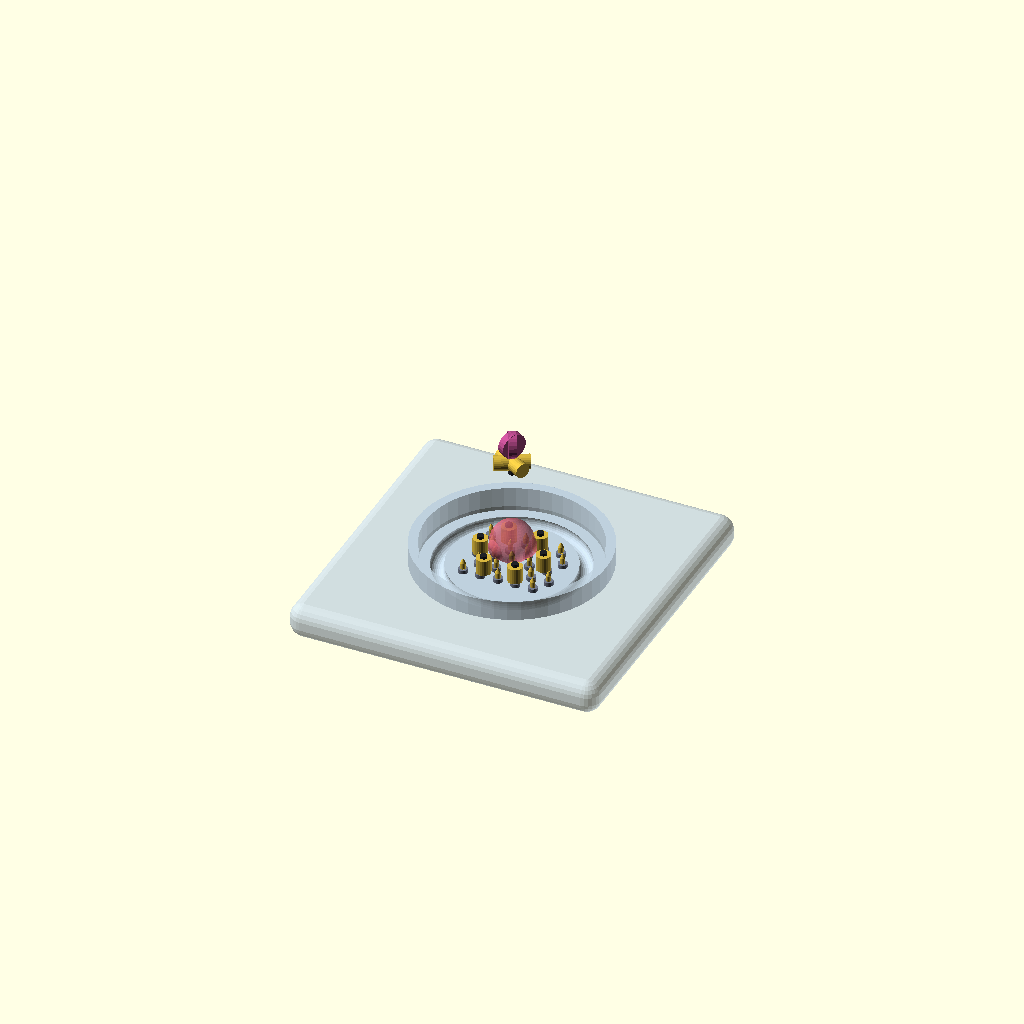
Cell 1 — every parameter at its default value.
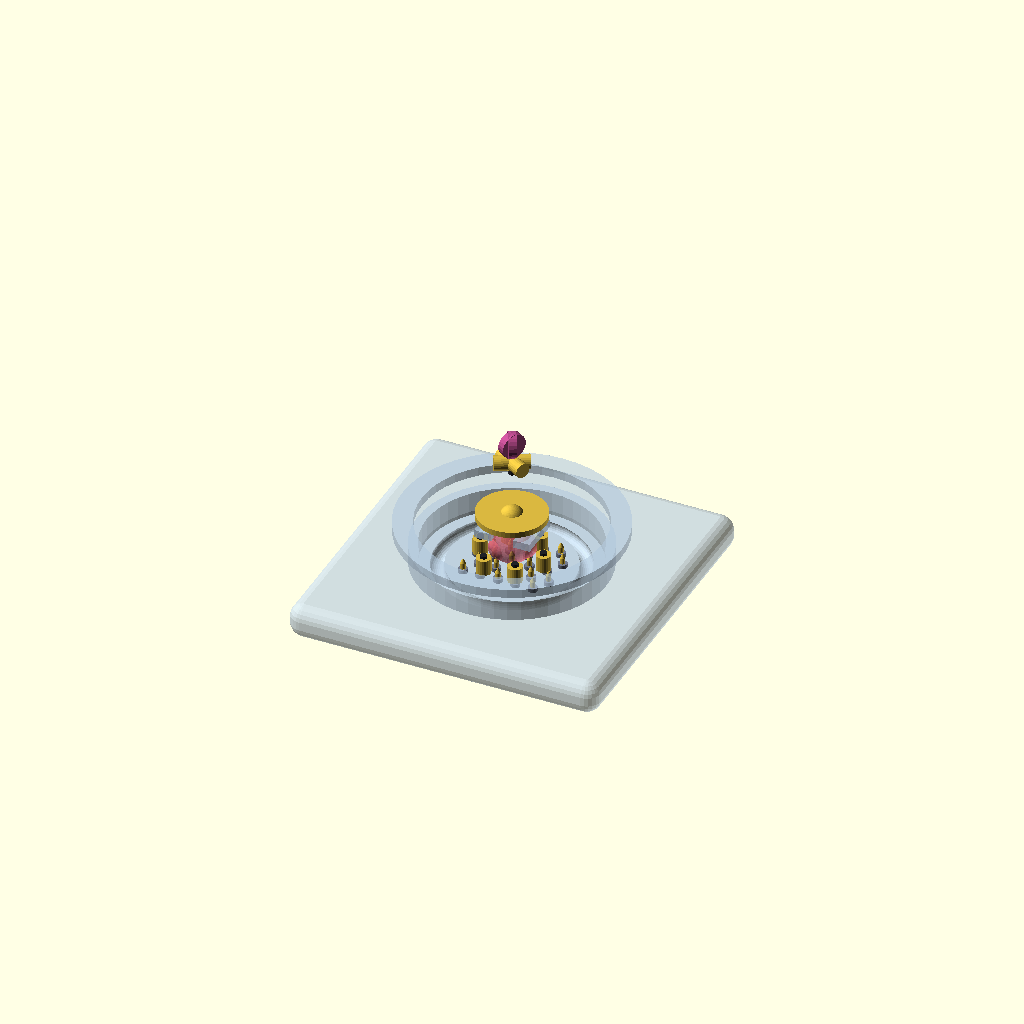
Cell 2 — show_lid set to true, the other parameters unchanged.
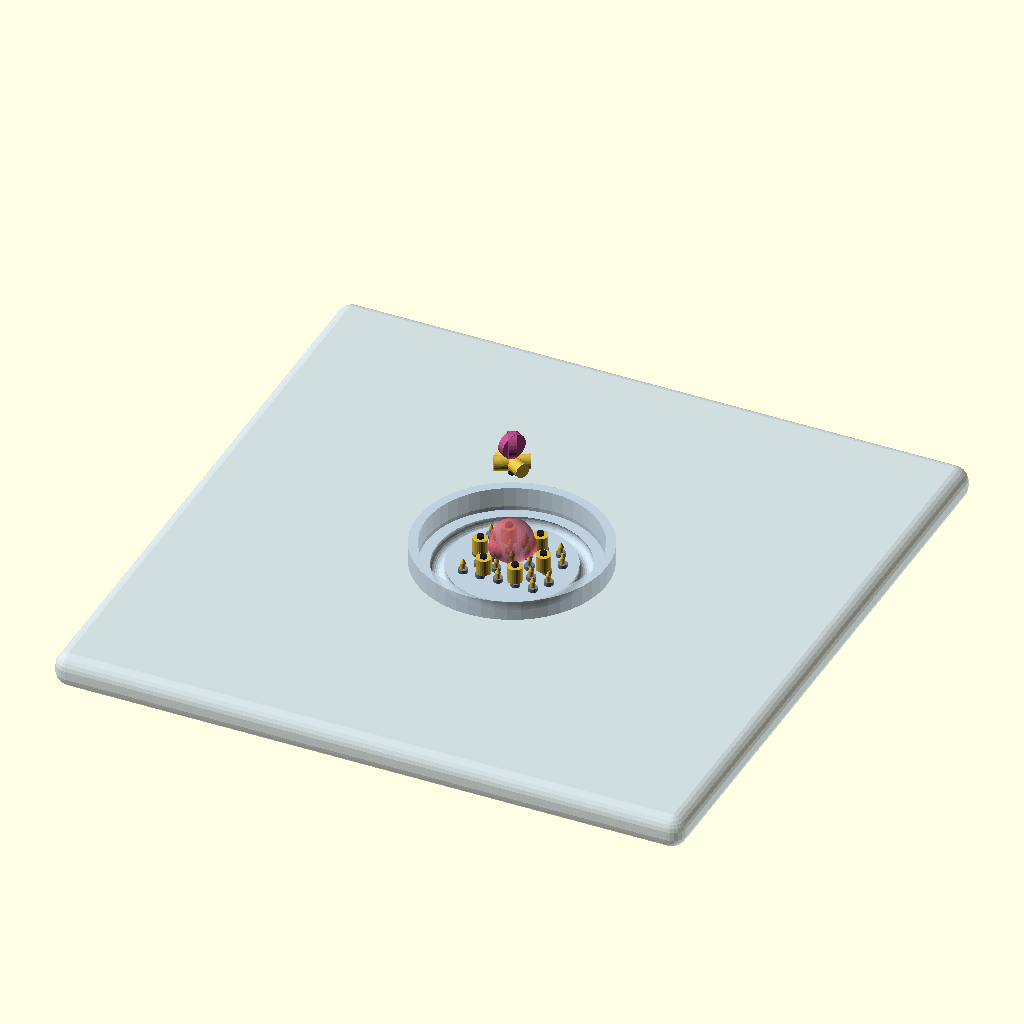
Cell 3: plate_a = 132 (everything else at default).
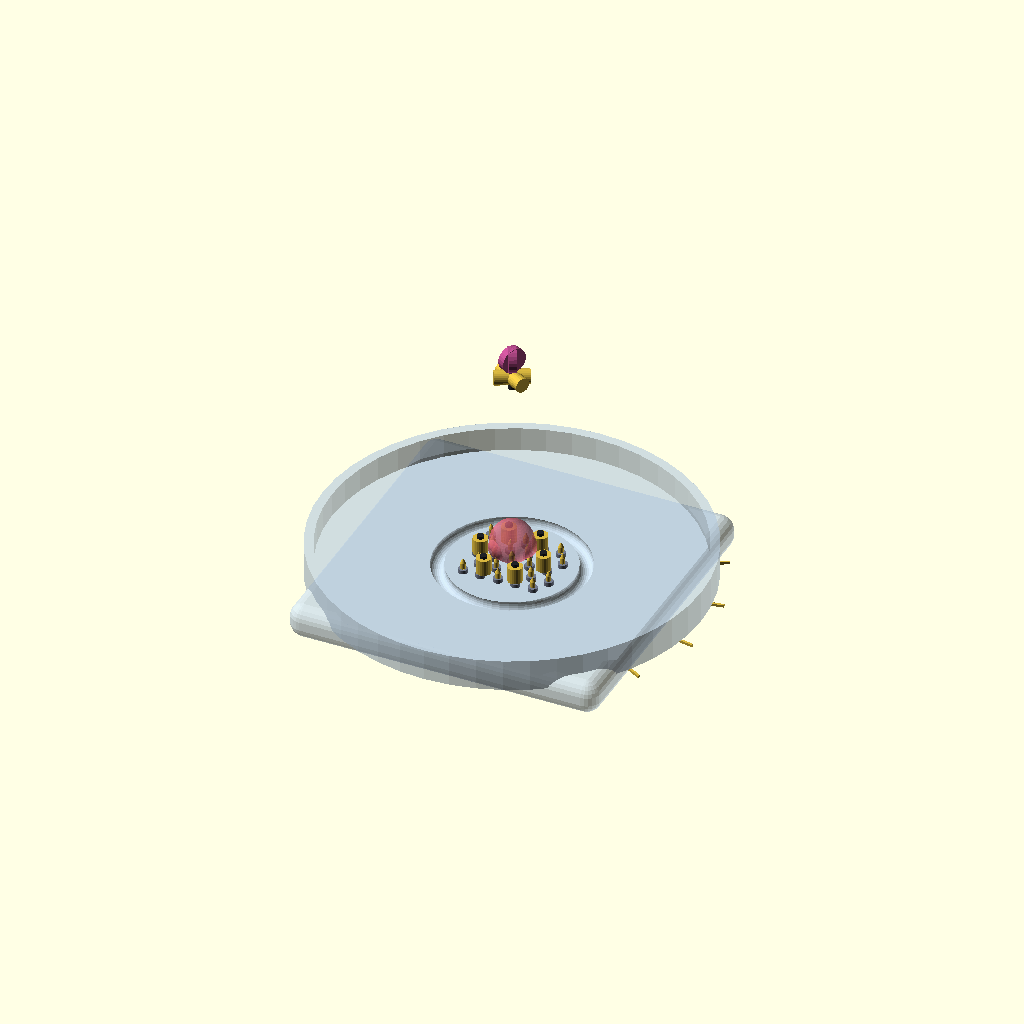
Cell 4: dish_r = 39 (everything else at default).
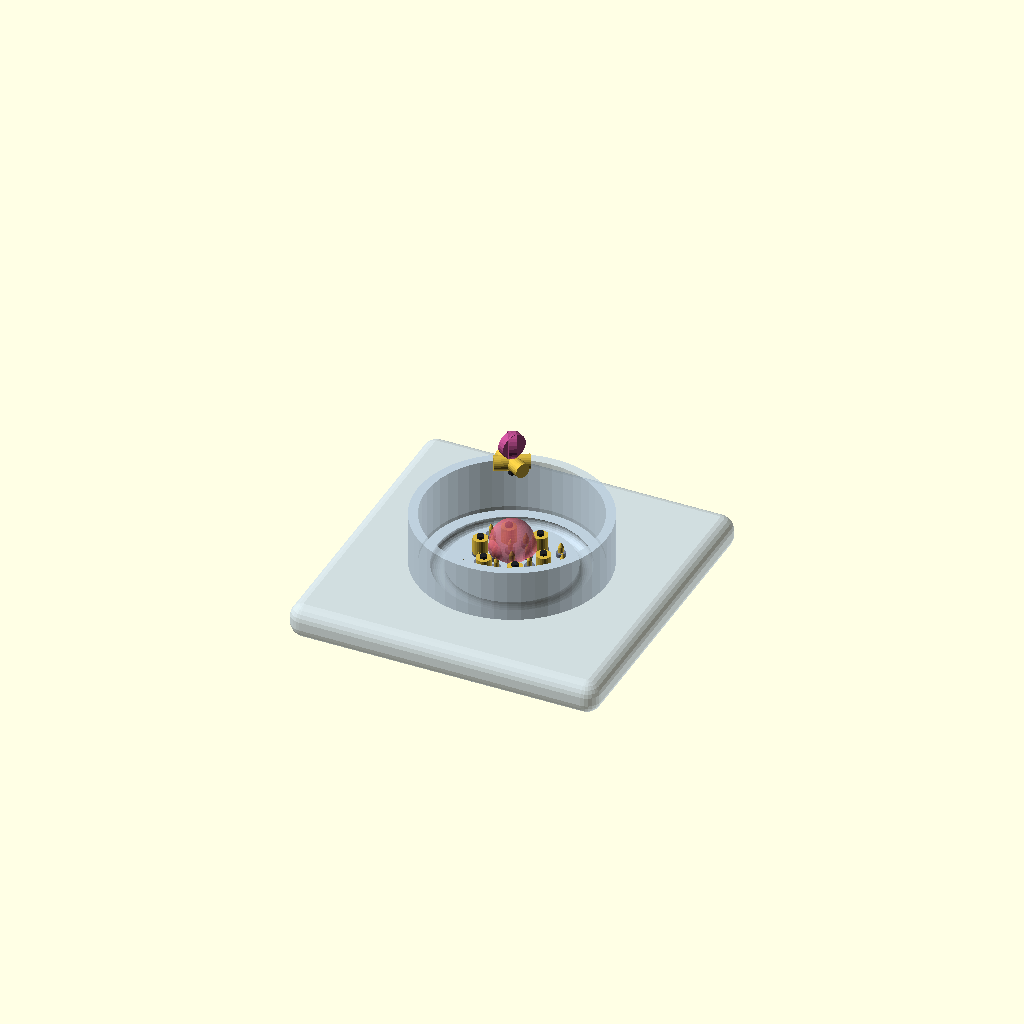
Cell 5: the same model with rim_h = 13.
One fixed orthographic camera (rotation 55°, 0°, 25°; colour scheme Cornfield) for every cell.
The OpenSCAD source (projects/organiod/neuralwell_organoid.scad):
$fn = 48;

plate_a    = 66;
dish_r     = 19.5;
rim_h      = 6.5;
floor_h    = 1.6;
ppitch     = 3.6;
half       = 2;
pillar_r   = 0.62;
pillar_h   = 2.6;
bed_r      = 11.0;
moat_r     = 14.0;
moat_w     = 2.2;
grow_blob  = true;
show_lid   = false;

glass  = [0.70, 0.78, 0.86, 0.60];
gold   = [0.85, 0.72, 0.25];
tissue = [0.93, 0.42, 0.50, 0.55];
pdms   = [0.45, 0.48, 0.55];
pcb    = [0.10, 0.30, 0.16];
dark   = [0.16, 0.17, 0.20];

fz = 2.2 + floor_h;

module dish() {
    color(glass) difference() {
        union() {
            translate([0, 0, 1.1]) minkowski() {
                cube([plate_a - 8, plate_a - 8, 2.2 - 1.2], center = true);
                sphere(r = 3.0, $fn = 24);
            }
            translate([0, 0, 2.2]) cylinder(r = dish_r, h = rim_h);
        }
        translate([0, 0, fz]) cylinder(r = dish_r - 1.9, h = rim_h + 2);
        translate([0, 0, fz - 0.55]) rotate_extrude($fn = 48)
            translate([moat_r, 0]) circle(r = moat_w / 2 + 0.35, $fn = 24);
    }
    color(dark) for (a = [0:90:270]) rotate([0, 0, a])
        translate([plate_a / 2 - 5, plate_a / 2 - 5, 1.1]) cylinder(r = 1.6, h = 2.2, center = true);
}

module pillar() {
    color(pdms) cylinder(r = 0.95, h = 0.8);
    color(gold) {
        translate([0, 0, 0.8]) cylinder(r = pillar_r - 0.12, h = pillar_h - 0.8 - pillar_r, $fn = 16);
        translate([0, 0, pillar_h - pillar_r]) cylinder(r1 = pillar_r - 0.1, r2 = 0.08, h = pillar_r * 1.6, $fn = 16);
    }
}

module bed() {
    for (j = [-half:half]) for (i = [-half:half]) {
        x = i * ppitch + (abs(j) % 2) * ppitch / 2;
        y = j * ppitch * 0.866;
        if (sqrt(x * x + y * y) <= bed_r) translate([x, y, fz]) pillar();
    }
    for (a = [0:60:300]) rotate([0, 0, a]) translate([6.5, 0, fz + 0.8]) {
        color(gold) cylinder(r = 1.5, h = 3.2, $fn = 24);
        color([0.12, 0.13, 0.15]) translate([0, 0, 0.2]) cylinder(r = 0.7, h = 3.6, $fn = 16);
    }
    if (grow_blob) color(tissue) {
        translate([0, 0, fz + pillar_h + 2.6]) sphere(r = 4.3);
        for (a = [0:120:359]) rotate([0, 0, a]) translate([2.6, 0, fz + pillar_h + 2.2]) sphere(r = 2.4);
        rotate([0, 0, 60]) translate([0, 0, fz + pillar_h + 1.4]) sphere(r = 2.8);
    }
}

module ports() {
    for (a = [210, 330]) rotate([0, 0, a]) translate([0, 0, fz + 0.6]) rotate([0, -90, 0]) {
        color(gold) translate([dish_r + 3, 0, 0]) cylinder(r = 1.5, h = 7, center = true, $fn = 24);
        color(dark) translate([dish_r + 3, 0, 0]) rotate([0, 90, 0]) cylinder(r = 0.75, h = 5, center = true, $fn = 16);
        color([0.72, 0.30, 0.55]) translate([dish_r + 7, 0, 0]) cylinder(r = 2.6, h = 1.6, center = true, $fn = 24);
    }
}

module edge_leads() {
    color(gold) {
        for (i = [0:5]) translate([-18 + i * 7, -plate_a / 2 + 4, 1.1]) cube([2.6, 4.4, 0.6], center = true);
        for (a = [-50:20:50]) rotate([0, 0, a]) translate([dish_r - 3, 0, 1.15]) cube([5, 0.5, 0.5]);
    }
}

module lid() {
    color(glass) {
        translate([0, 0, fz + rim_h + 1.4]) difference() {
            cylinder(r = dish_r + 3, h = 1.8);
            translate([0, 0, -0.4]) cylinder(r = dish_r - 1.0, h = 2.4);
        }
        for (v = [-1, 1]) translate([v * 4, 0, fz + rim_h + 1.5]) cube([3.4, 9, 1.6], center = true);
    }
    color(gold) translate([0, 0, fz + rim_h + 4.2]) {
        cylinder(r = 7, h = 1.2);
        sphere(r = 2.4);
    }
}

module neuralwell() {
    dish();
    bed();
    ports();
    edge_leads();
    if (show_lid) lid();
}

neuralwell();
Customizer parameters (derived from the source; name, type, default, range or options):
plate_a: number, default 66
dish_r: number, default 19.5
rim_h: number, default 6.5
floor_h: number, default 1.6
ppitch: number, default 3.6
half: number, default 2
pillar_r: number, default 0.62
pillar_h: number, default 2.6
bed_r: number, default 11
moat_r: number, default 14
moat_w: number, default 2.2
grow_blob: bool, default true
show_lid: bool, default false
glass: vector, default [0.7, 0.78, 0.86, 0.6]
gold: vector, default [0.85, 0.72, 0.25]
tissue: vector, default [0.93, 0.42, 0.5, 0.55]
pdms: vector, default [0.45, 0.48, 0.55]
pcb: vector, default [0.1, 0.3, 0.16]
dark: vector, default [0.16, 0.17, 0.2]
